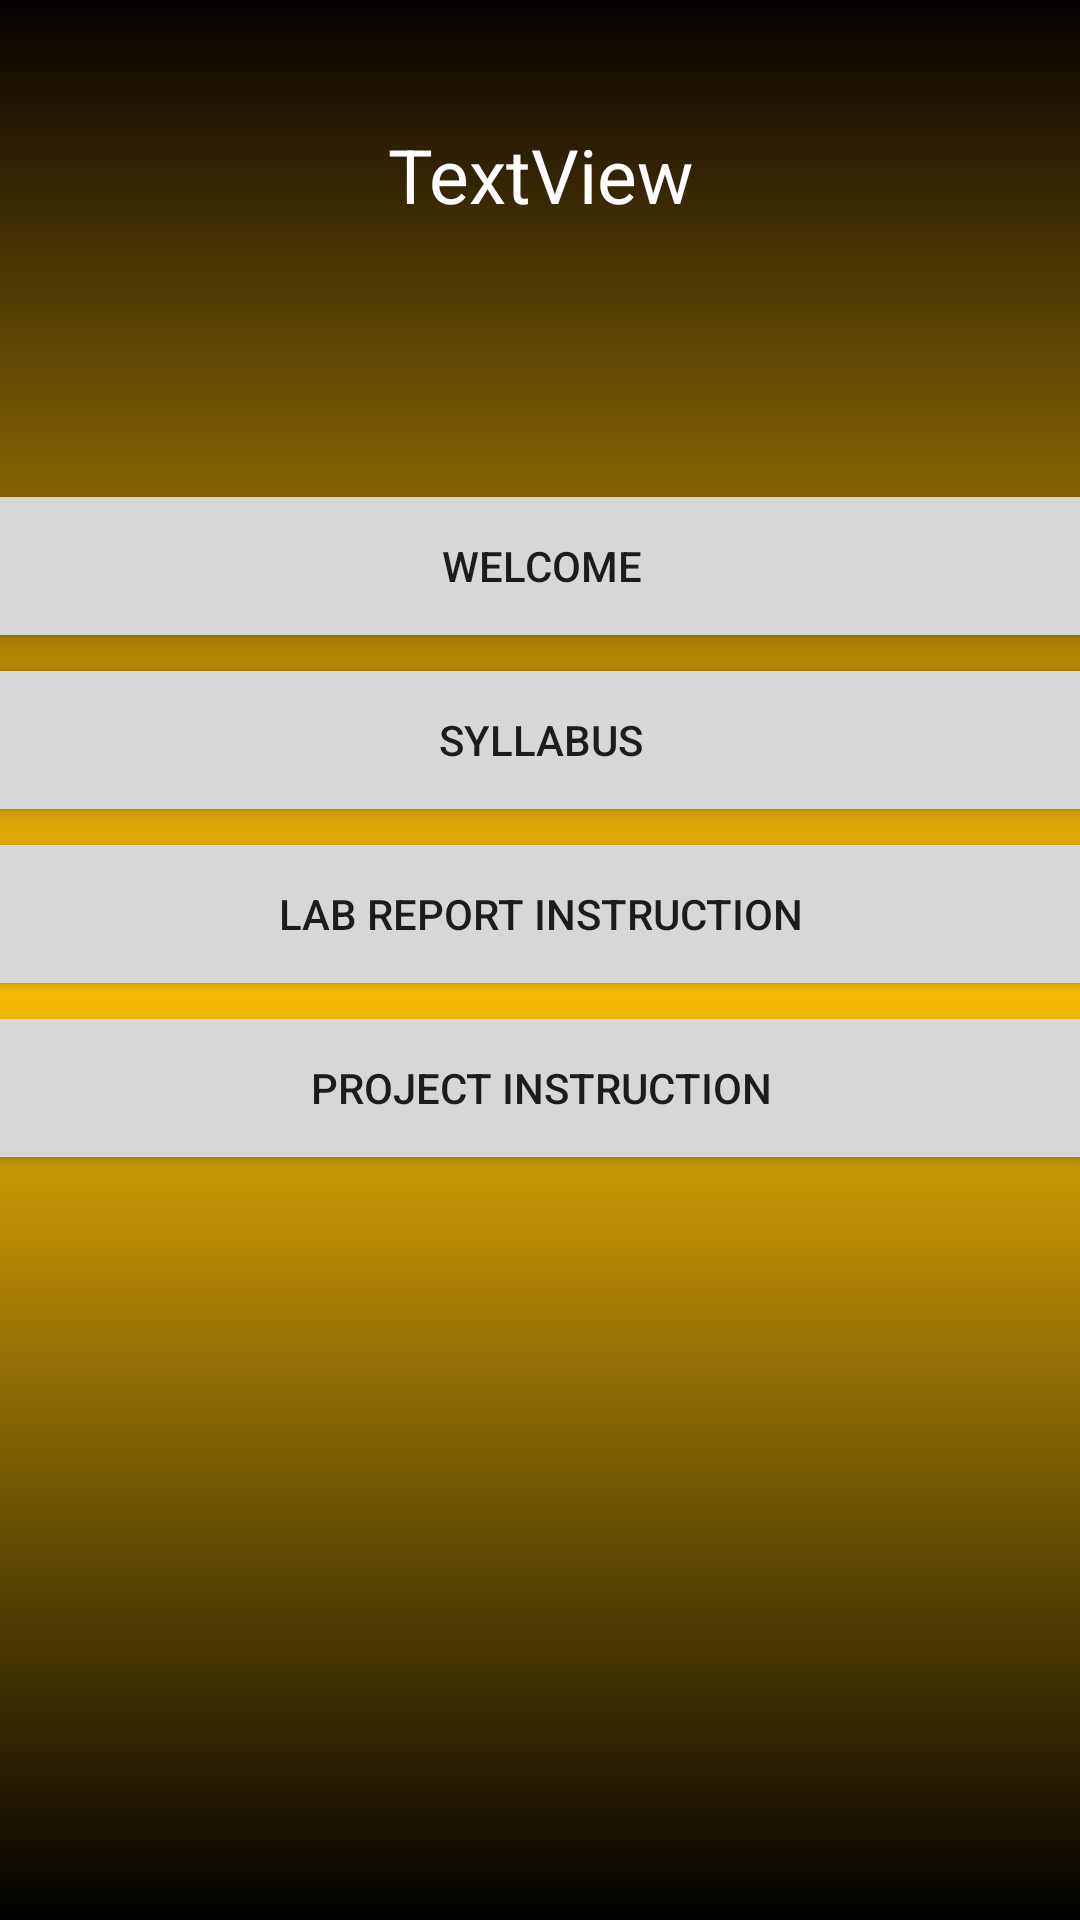

This screen was rendered from an Android layout file. Write that file and the resources it references.
<!-- AndroidManifest.xml: application theme Theme.D2LApp -->
<!-- res/layout/activity_start_here.xml -->
<?xml version="1.0" encoding="utf-8"?>
<androidx.constraintlayout.widget.ConstraintLayout xmlns:android="http://schemas.android.com/apk/res/android"
    xmlns:app="http://schemas.android.com/apk/res-auto"
    xmlns:tools="http://schemas.android.com/tools"
    android:layout_width="match_parent"
    android:layout_height="match_parent"
    android:background = "@drawable/gradient_drawable"
    tools:context=".StartHere">

    <Button
        android:id="@+id/welcomeButton"
        android:layout_width="410dp"
        android:layout_height="58dp"
        android:layout_marginStart="1dp"
        android:layout_marginEnd="1dp"
        android:layout_marginTop="205dp"
        android:text="Welcome"
        app:layout_constraintBottom_toTopOf="@+id/syllabusButton"
        app:layout_constraintEnd_toEndOf="parent"
        app:layout_constraintStart_toStartOf="parent"
        app:layout_constraintTop_toTopOf="parent" />

    <Button
        android:id="@+id/syllabusButton"
        android:layout_width="410dp"
        android:layout_height="58dp"
        android:layout_marginStart="1dp"
        android:layout_marginEnd="1dp"
        android:text="Syllabus"
        app:layout_constraintBottom_toTopOf="@+id/labButton"
        app:layout_constraintEnd_toEndOf="parent"
        app:layout_constraintStart_toStartOf="parent"
        app:layout_constraintTop_toBottomOf="@+id/welcomeButton" />

    <Button
        android:id="@+id/labButton"
        android:layout_width="410dp"
        android:layout_height="58dp"
        android:layout_marginStart="1dp"
        android:layout_marginEnd="1dp"
        android:text="Lab Report Instruction"
        app:layout_constraintBottom_toTopOf="@+id/projectButton"
        app:layout_constraintEnd_toEndOf="parent"
        app:layout_constraintStart_toStartOf="parent"
        app:layout_constraintTop_toBottomOf="@+id/syllabusButton" />

    <Button
        android:id="@+id/projectButton"
        android:layout_width="410dp"
        android:layout_height="58dp"
        android:layout_marginStart="1dp"
        android:layout_marginEnd="1dp"
        android:layout_marginBottom="294dp"
        android:text="Project Instruction"
        app:layout_constraintBottom_toBottomOf="parent"
        app:layout_constraintEnd_toEndOf="parent"
        app:layout_constraintStart_toStartOf="parent"
        app:layout_constraintTop_toBottomOf="@+id/labButton" />

    <TextView
        android:id="@+id/welcomeUser"
        android:layout_width="137dp"
        android:layout_height="60dp"
        android:layout_marginStart="137dp"
        android:layout_marginTop="64dp"
        android:layout_marginEnd="137dp"
        android:layout_marginBottom="81dp"
        android:text="TextView"
        android:textSize="25sp"
        android:textAlignment="center"
        android:textColor="@color/white"
        app:layout_constraintBottom_toTopOf="@+id/welcomeButton"
        app:layout_constraintEnd_toEndOf="parent"
        app:layout_constraintStart_toStartOf="parent"
        app:layout_constraintTop_toTopOf="parent" />

    <ImageView
        android:id="@+id/imageView2"
        android:layout_width="207dp"
        android:layout_height="230dp"
        android:layout_marginStart="102dp"
        android:layout_marginTop="454dp"
        android:layout_marginEnd="102dp"
        android:layout_marginBottom="47dp"
        app:layout_constraintBottom_toBottomOf="parent"
        app:layout_constraintEnd_toEndOf="parent"
        app:layout_constraintStart_toStartOf="parent"
        app:layout_constraintTop_toTopOf="parent"
        app:srcCompat="@drawable/_200px_kennesaw_state_owls_logo_svg" />

</androidx.constraintlayout.widget.ConstraintLayout>
<!-- resources referenced by this layout -->
<resources>
  <!-- drawable gradient_drawable (drawable) -->
  <?xml version = "1.0" encoding = "utf-8" ?>
  <shape
      android:shape = "rectangle"
      xmlns:android = "http://schemas.android.com/apk/res/android" >
  
      <gradient
          android:startColor = "#000000"
          android:centerColor = "#FFC107"
          android:endColor = "#050102"
          android:angle = "90"
          android:type = "linear" />
  </shape>
  <style name="Theme.D2LApp" parent="Theme.MaterialComponents.DayNight.DarkActionBar">
          
          <item name="colorPrimary">#704301</item>
          <item name="colorPrimaryVariant">@color/purple_700</item>
          <item name="colorOnPrimary">@color/white</item>
          
          <item name="colorSecondary">@color/teal_200</item>
          <item name="colorSecondaryVariant">@color/teal_700</item>
          <item name="colorOnSecondary">@color/black</item>
          
          <item name="android:statusBarColor">?attr/colorPrimaryVariant</item>
          
      </style>
  <!-- not gathered from this repository: default colours our renderer supplied (Android Studio template values) -->
  <color name="purple_700">#FF3700B3</color>
  <color name="teal_200">#FF03DAC5</color>
  <color name="teal_700">#FF018786</color>
  <color name="black">#FF000000</color>
  <color name="white">#FFFFFFFF</color>
</resources>
